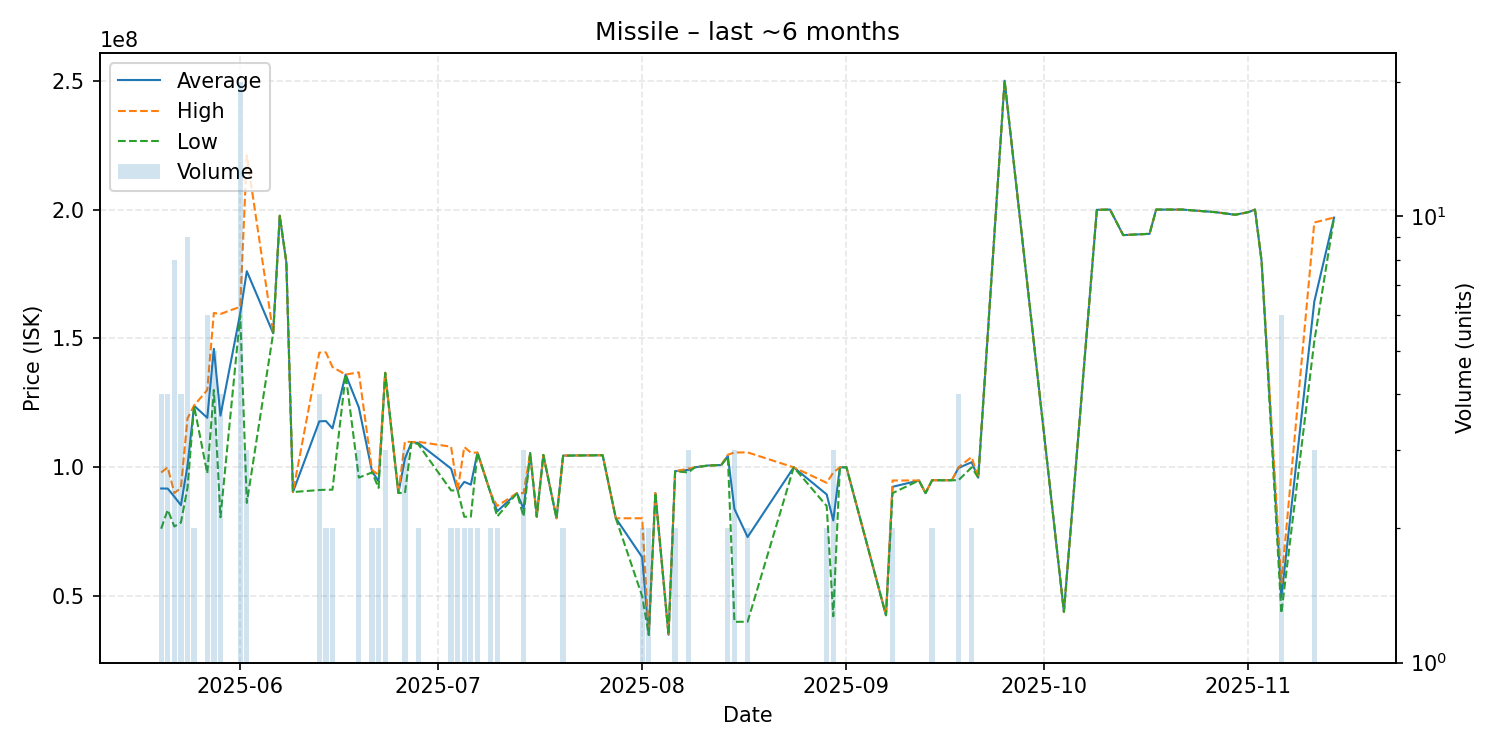

The table this chart was drawn from, first rows:
date, average, highest, lowest, order_count, volume
2025-05-20, 91797500, 97990000, 76200000, 4, 4
2025-05-21, 91752500, 99995000, 83510000, 4, 4
2025-05-22, 88633750, 90000000, 77050000, 8, 8
2025-05-23, 85317500, 92045000, 78590000, 4, 4
2025-05-24, 100690000, 119000000, 92050000, 8, 9
2025-05-25, 123900000, 124000000, 123800000, 2, 2
2025-05-27, 119213333, 130000000, 97690000, 6, 6
2025-05-28, 145980000, 159900000, 130000000, 4, 5
2025-05-29, 120060000, 159500000, 80620000, 4, 4
2025-06-01, 159710000, 162300000, 159000000, 9, 20
2025-06-02, 176103333, 221050000, 86210000, 3, 3
2025-06-06, 152000000, 152000000, 152000000, 1, 1
2025-06-07, 197600000, 197600000, 197600000, 1, 1
2025-06-08, 179500000, 179500000, 179500000, 1, 1
2025-06-09, 90410000, 90410000, 90410000, 1, 1
2025-06-13, 117847500, 144500000, 91195000, 4, 4
2025-06-14, 117955000, 144600000, 91310000, 2, 2
2025-06-15, 115110000, 138900000, 91320000, 2, 2
2025-06-17, 136000000, 136000000, 136000000, 1, 1
2025-06-19, 123236667, 136850000, 96010000, 3, 3
2025-06-21, 98505000, 99000000, 98010000, 2, 2
2025-06-22, 94520000, 97030000, 92010000, 2, 2
2025-06-23, 136666667, 136700000, 136600000, 3, 3
2025-06-25, 90060000, 90060000, 90060000, 1, 1
2025-06-26, 103356667, 110000000, 90070000, 3, 3
2025-06-27, 109800000, 109800000, 109800000, 1, 1
2025-06-28, 109450000, 109900000, 109000000, 2, 2
2025-07-03, 99520000, 108000000, 91040000, 2, 2
2025-07-04, 91015000, 91030000, 91000000, 2, 2
2025-07-05, 94365000, 107900000, 80830000, 2, 2
2025-07-06, 93275000, 105700000, 80850000, 2, 2
2025-07-07, 105700000, 105700000, 105700000, 1, 2
2025-07-09, 89990000, 89990000, 89990000, 2, 2
2025-07-10, 82955000, 85000000, 80910000, 2, 2
2025-07-13, 89980000, 89980000, 89980000, 1, 1
2025-07-14, 83926667, 89990000, 80895000, 3, 3
2025-07-15, 105500000, 105500000, 105500000, 1, 1
2025-07-16, 80860000, 80860000, 80860000, 1, 1
2025-07-17, 104800000, 104800000, 104800000, 1, 1
2025-07-19, 80250000, 80250000, 80250000, 1, 1
2025-07-20, 104550000, 104600000, 104500000, 2, 2
2025-07-22, 104600000, 104600000, 104600000, 1, 1
2025-07-26, 104700000, 104700000, 104700000, 1, 1
2025-07-28, 80240000, 80240000, 80240000, 1, 1
2025-08-01, 65120000, 80240000, 50000000, 2, 2
2025-08-02, 35005000, 35010000, 35000000, 2, 2
2025-08-03, 90000000, 90000000, 90000000, 1, 1
2025-08-05, 35030000, 35030000, 35030000, 1, 1
2025-08-06, 98495000, 98500000, 98490000, 2, 2
2025-08-08, 98996667, 99495000, 98000000, 3, 3
2025-08-09, 100000000, 100000000, 100000000, 1, 1
2025-08-11, 100700000, 100700000, 100700000, 1, 1
2025-08-13, 100900000, 100900000, 100900000, 1, 1
2025-08-14, 104450000, 104900000, 104000000, 2, 2
2025-08-15, 83850000, 105750000, 40050000, 3, 3
2025-08-17, 72950000, 105800000, 40100000, 2, 2
2025-08-24, 100000000, 100000000, 100000000, 1, 1
2025-08-29, 89500000, 94000000, 85000000, 2, 2
2025-08-30, 79396667, 97990000, 42210000, 3, 3
2025-08-31, 100000000, 100000000, 100000000, 1, 1
... 26 more rows
